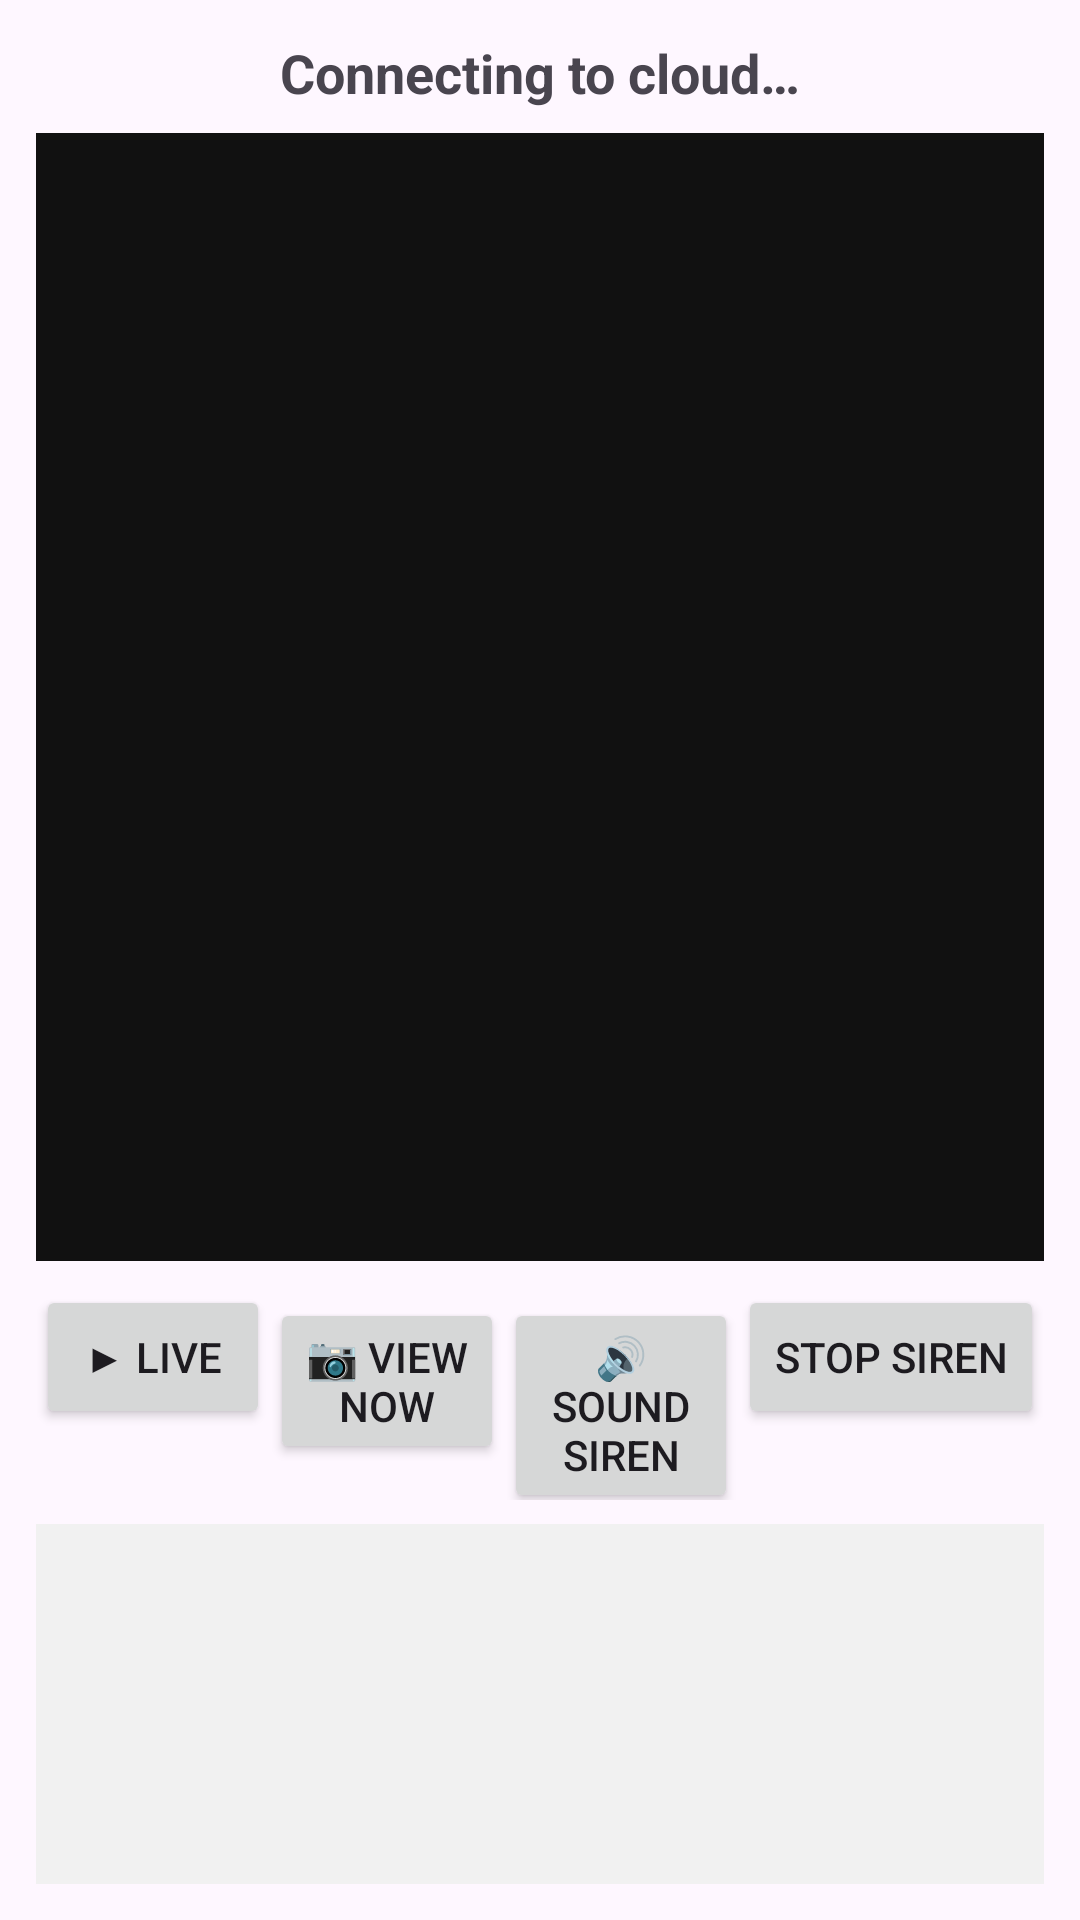

Android layout source for this screen:
<!-- AndroidManifest.xml: application theme Theme.VacationGuard -->
<!-- res/layout/activity_owner.xml -->
<?xml version="1.0" encoding="utf-8"?>
<LinearLayout xmlns:android="http://schemas.android.com/apk/res/android"
    android:layout_width="match_parent"
    android:layout_height="match_parent"
    android:orientation="vertical"
    android:padding="12dp">

    <TextView
        android:id="@+id/txtOwnerStatus"
        android:layout_width="match_parent"
        android:layout_height="wrap_content"
        android:text="@string/status_connecting"
        android:textSize="18sp"
        android:textStyle="bold"
        android:gravity="center"
        android:layout_marginBottom="8dp" />

    <ImageView
        android:id="@+id/imgSnapshot"
        android:layout_width="match_parent"
        android:layout_height="0dp"
        android:layout_weight="1"
        android:scaleType="fitCenter"
        android:background="#111111"
        android:layout_marginBottom="8dp" />

    <LinearLayout
        android:layout_width="match_parent"
        android:layout_height="wrap_content"
        android:orientation="horizontal"
        android:layout_marginBottom="8dp">

        <Button
            android:id="@+id/btnLive"
            android:layout_width="0dp"
            android:layout_height="wrap_content"
            android:layout_weight="1"
            android:text="@string/live_button" />

        <Button
            android:id="@+id/btnSnapshot"
            android:layout_width="0dp"
            android:layout_height="wrap_content"
            android:layout_weight="1"
            android:text="@string/request_snapshot" />

        <Button
            android:id="@+id/btnSiren"
            android:layout_width="0dp"
            android:layout_height="wrap_content"
            android:layout_weight="1"
            android:text="@string/sound_siren" />

        <Button
            android:id="@+id/btnSirenOff"
            android:layout_width="wrap_content"
            android:layout_height="wrap_content"
            android:text="@string/stop_siren" />
    </LinearLayout>

    <ScrollView
        android:id="@+id/logScroll"
        android:layout_width="match_parent"
        android:layout_height="120dp"
        android:background="#F1F1F1">

        <TextView
            android:id="@+id/txtLog"
            android:layout_width="match_parent"
            android:layout_height="wrap_content"
            android:padding="8dp"
            android:textSize="12sp"
            android:fontFamily="monospace" />
    </ScrollView>
</LinearLayout>
<!-- resources referenced by this layout -->
<resources>
  <string name="live_button">\u25b6 Live</string>
  <string name="request_snapshot">📷 View now</string>
  <string name="sound_siren">🔊 Sound siren</string>
  <string name="status_connecting">Connecting to cloud…</string>
  <string name="stop_siren">Stop siren</string>
  <style name="Theme.VacationGuard" parent="Theme.Material3.DayNight.NoActionBar">
          <item name="colorPrimary">@color/primary</item>
      </style>
  <color name="primary">#00695C</color>
</resources>
